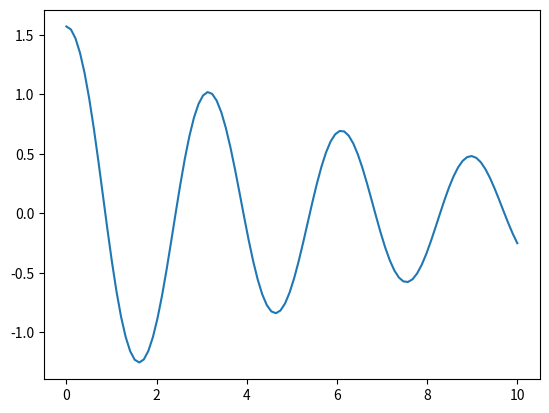

This figure's Python source:
from scipy.integrate import odeint
import numpy as np
import matplotlib.pyplot as plt
def dydt(y, t):
    return y/t
t = np.linspace(-5, 5, 100)
y0 = -10
y = odeint(dydt, y0, t)
def pend(y, t):
    b = 0.25
    c = 5.0
    theta, omega = y
    dydt = [omega, -b*omega - c*np.sin(theta)]
    return dydt
p0 = [np.pi/2, 0.0]
t = np.linspace(0, 10, 100)
res = odeint(pend, p0, t)
theta = res[:, 0]
omega = res[:, 1]
plt.plot(t, theta)
#plt.show()
